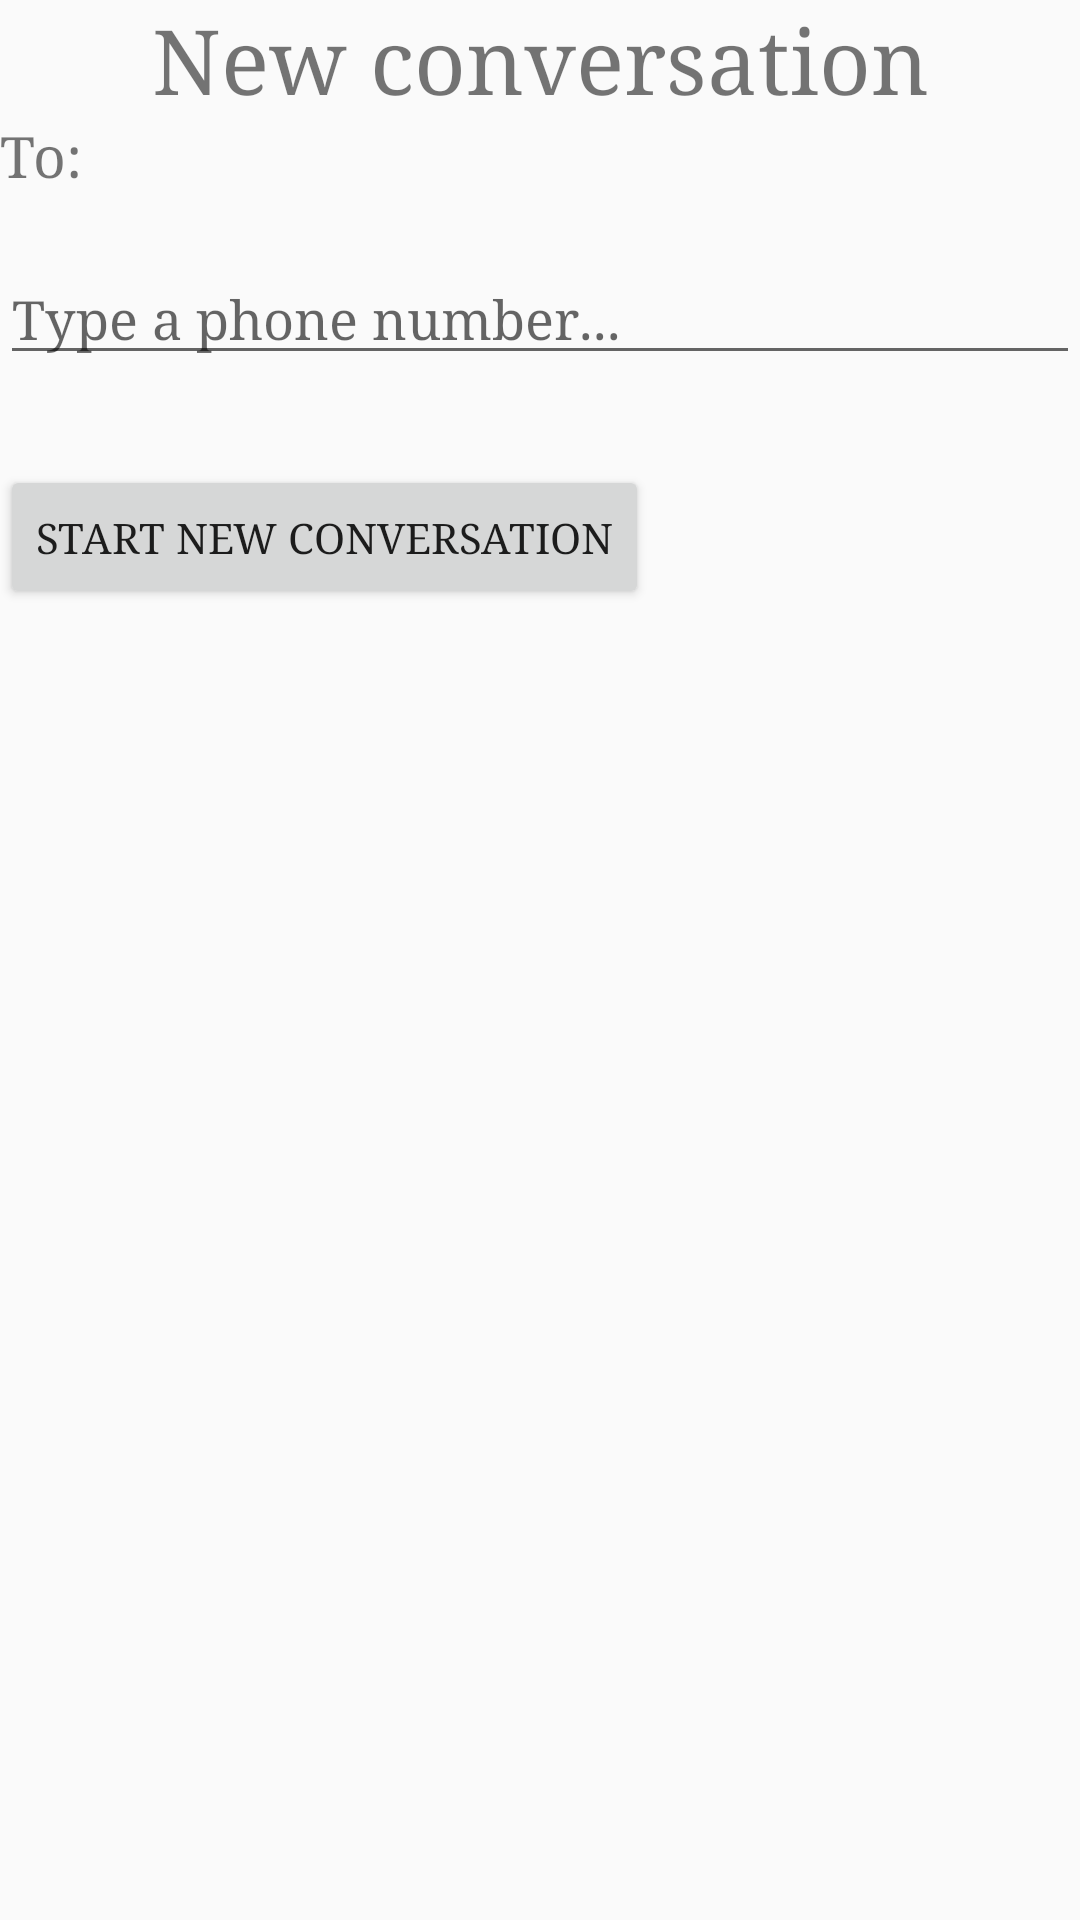

Write the Android layout XML for this screen, with the resource values it uses.
<!-- AndroidManifest.xml: application theme Theme.AppCompat.Light.NoActionBar -->
<!-- res/layout/activity_new_conversation.xml -->
<?xml version="1.0" encoding="utf-8"?>
<LinearLayout xmlns:android="http://schemas.android.com/apk/res/android"
    xmlns:app="http://schemas.android.com/apk/res-auto"
    xmlns:tools="http://schemas.android.com/tools"
    android:layout_width="match_parent"
    android:layout_height="match_parent"
    tools:context=".NewConversationActivity"
    android:orientation="vertical">

    <TextView
        android:text="New conversation"
        android:fontFamily="serif"
        android:textSize="30sp"
        android:layout_width="match_parent"
        android:layout_height="wrap_content"
        android:textAlignment="center"/>

    <TextView
        android:id="@+id/textViewTo"
        android:layout_width="match_parent"
        android:layout_height="wrap_content"
        android:fontFamily="serif"
        android:textSize="19sp"
        android:text="To:" />

    <EditText
        android:id="@+id/editTextTypePhoneNo"
        android:layout_width="match_parent"
        android:layout_height="wrap_content"
        android:layout_marginTop="20dp"
        android:ems="10"
        android:fontFamily="serif"
        android:hint="@string/typePhoneNo"
        android:inputType="phone" />

    <Button
            android:id="@+id/buttonStartNewConversation"
            android:layout_height="wrap_content"
            android:layout_width="wrap_content"
            android:text="Start new conversation"
            android:layout_marginTop="30dp"
            android:fontFamily="serif"/>

</LinearLayout>
<!-- resources referenced by this layout -->
<resources>
  <string name="typePhoneNo">Type a phone number...</string>
</resources>
